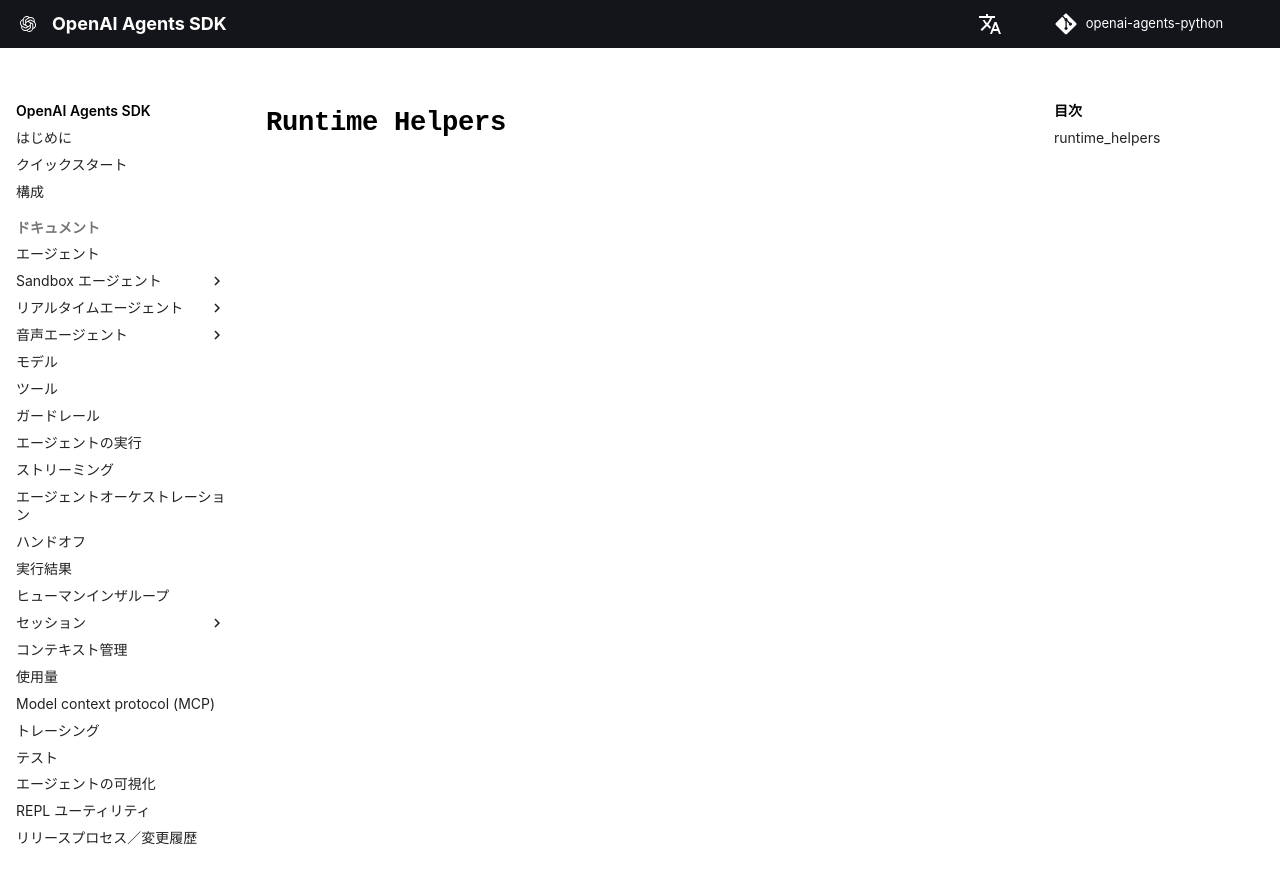

repository: garnet-labs/openai-agents-python · page: ja/ref/sandbox/session/runtime_helpers/index.html · generator: mkdocs

# `Runtime Helpers`

::: agents.sandbox.session.runtime_helpers
